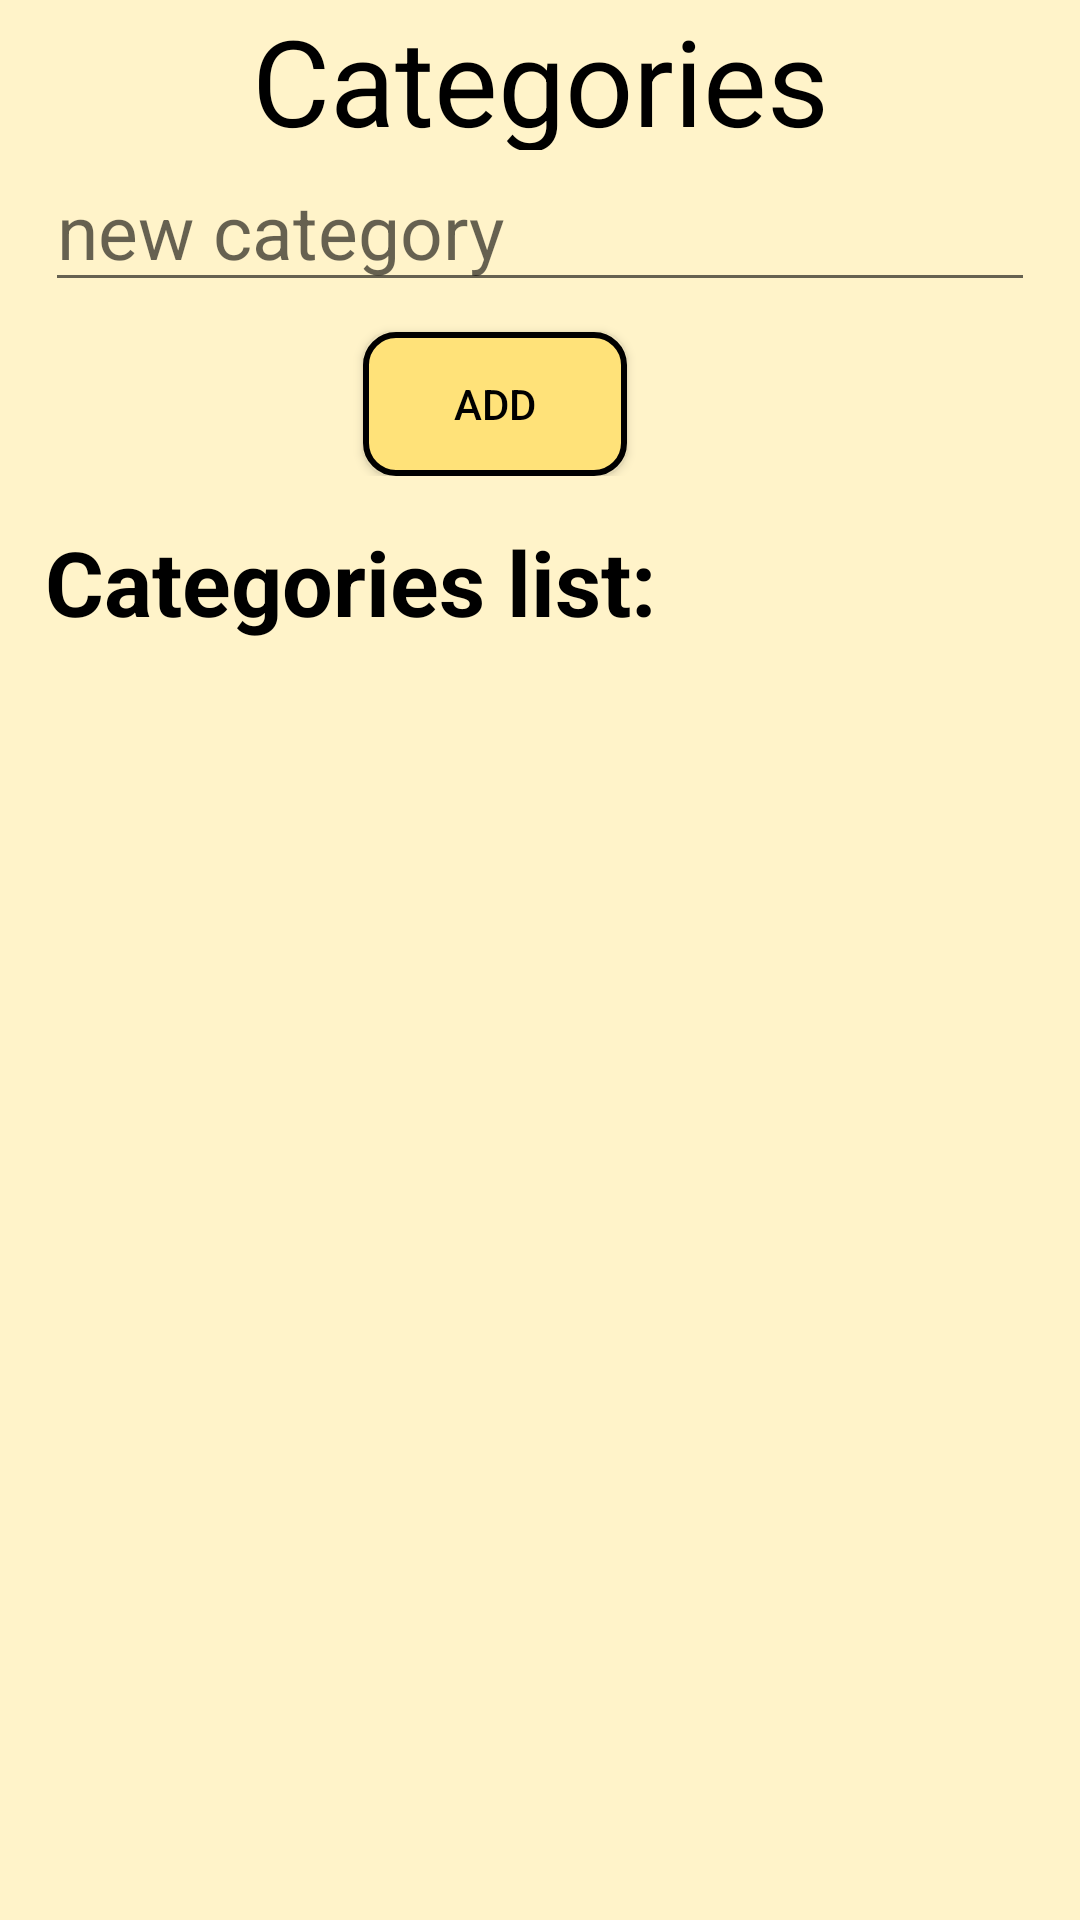

Reconstruct the res/layout file that produces this screen, plus the resources it refers to.
<!-- AndroidManifest.xml: application theme Theme.MyApplication -->
<!-- res/layout/activity_category.xml -->
<?xml version="1.0" encoding="utf-8"?>
<RelativeLayout
    xmlns:android="http://schemas.android.com/apk/res/android"
    xmlns:app="http://schemas.android.com/apk/res-auto"
    xmlns:tools="http://schemas.android.com/tools"
    android:layout_width="match_parent"
    android:layout_height="match_parent"
    tools:context=".activities.CategoryActivity"
    android:background="@color/yellow_200"
    android:paddingHorizontal="15dp">

    <androidx.appcompat.widget.Toolbar
        android:id="@+id/toolbar"
        android:layout_width="match_parent"
        android:layout_height="50dp"
        android:background="@color/yellow_200"
        android:minHeight="?attr/actionBarSize"
        android:theme="?attr/actionBarTheme"
        app:layout_constraintEnd_toEndOf="parent"
        app:layout_constraintStart_toStartOf="parent"
        app:layout_constraintTop_toTopOf="parent"
        app:titleTextAppearance="@id/title"

        >

        <TextView
            android:id="@+id/title"
            android:layout_width="wrap_content"
            android:layout_height="wrap_content"
            android:layout_marginStart="0dp"
            android:text="Categories"
            android:layout_gravity="center_horizontal"
            android:textSize="40sp" />

    </androidx.appcompat.widget.Toolbar>





    <LinearLayout
        android:layout_width="match_parent"
        android:layout_height="wrap_content"
        android:orientation="vertical"
        android:gravity="center|bottom"
        android:layout_below="@id/toolbar"
        android:id="@+id/buttons"
        >

        <EditText
            android:id="@+id/categoryName"
            android:layout_width="match_parent"
            android:layout_height="wrap_content"
            android:hint="new category"
            android:textSize="25dp"
            android:layout_gravity="bottom"
            android:gravity="bottom"
            android:layout_marginBottom="10dp"/>

        <android.widget.Button
            android:id="@+id/addCategoryButton"
            android:layout_width="wrap_content"
            android:layout_height="match_parent"
            android:background="@drawable/button_shapes"
            android:text="add"
            android:layout_marginEnd="15dp"/>
    </LinearLayout>

    <TextView
        android:layout_marginTop="15dp"
        android:id="@+id/list"
        android:layout_width="wrap_content"
        android:layout_height="wrap_content"
        android:text="Categories list:"
        android:textStyle="bold"
        android:layout_below="@id/buttons"
        android:textSize="30dp"
        />

    <androidx.constraintlayout.widget.ConstraintLayout
        android:id="@+id/l"
        android:layout_width="match_parent"
        android:layout_height="match_parent"
        android:layout_below="@id/list">



        <androidx.recyclerview.widget.RecyclerView
            android:id="@+id/recyclerview"
            android:layout_width="0dp"
            android:layout_height="0dp"
            tools:listitem="@layout/recycleview_item"
            android:padding="10dp"
            app:layout_constraintBottom_toBottomOf="parent"
            app:layout_constraintLeft_toLeftOf="parent"
            app:layout_constraintRight_toRightOf="parent"
            app:layout_constraintTop_toTopOf="parent"
            />

    </androidx.constraintlayout.widget.ConstraintLayout>

</RelativeLayout>
<!-- res/layout/recycleview_item.xml (included above) -->
<LinearLayout xmlns:android="http://schemas.android.com/apk/res/android"
    android:orientation="vertical"
    android:layout_width="match_parent"
    android:layout_height="wrap_content">

    <LinearLayout
        android:layout_width="match_parent"
        android:layout_height="wrap_content"
        android:orientation="horizontal">

        <TextView
            android:id="@+id/textView"
            android:layout_width="0dp"
            android:layout_weight="1"
            android:layout_height="wrap_content"
            android:background="@color/yellow_200"
            android:textSize="35dp" />

        <ImageButton
            android:id="@+id/catDelButton"
            android:layout_width="wrap_content"
            android:layout_height="wrap_content"
            android:background="@drawable/ic_delete_black"
            android:layout_gravity="center_vertical"
            android:text="delete"
            />

    </LinearLayout>


</LinearLayout>
<!-- resources referenced by this layout -->
<resources>
  <color name="yellow_200">#FFF3C9</color>
  <!-- drawable button_shapes (drawable) -->
  <?xml version="1.0" encoding="utf-8"?>
  <shape xmlns:android="http://schemas.android.com/apk/res/android">
      <corners android:radius="10dp" />
  
      <stroke
          android:width="2dp"
          android:color="@color/black" />
      <solid
          android:color="@color/yellow_500"
          />
  
  </shape>
  <!-- drawable ic_delete_black (drawable) -->
  <vector xmlns:android="http://schemas.android.com/apk/res/android"
      android:width="25dp"
      android:height="25dp"
      android:viewportWidth="25"
      android:viewportHeight="25">
      <group>
          <clip-path
              android:pathData="M.71.89H24.71V24.89H.71z"/>
          <group>
              <path
                  android:fillColor="#FF1C1B1F"
                  android:pathData="M7.7 21.9c-0.54 0-1.01-0.2-1.4-0.6-0.4-0.39-0.6-0.86-0.6-1.4v-13h-1v-2h5v-1h6v1h5v2h-1v13c0 0.54-0.19 1.01-0.58 1.4-0.4 0.4-0.86 0.6-1.41 0.6h-10Zm10-15h-10v13h10v-13Zm-8 11h2v-9h-2v9Zm4 0h2v-9h-2v9Z"/>
          </group>
      </group>
  </vector>
  <style name="Theme.MyApplication" parent="Theme.MaterialComponents.DayNight.NoActionBar">
          
          <item name="colorPrimary">@color/purple_700</item>
          <item name="colorOnPrimary">@color/yellow_200</item>
  
          <item name="borderWidth">15px</item>
          
          <item name="colorSecondary">@color/yellow_500</item>
          <item name="colorOnSecondary">@color/black</item>
          
          <item name="android:statusBarColor">?attr/colorPrimaryVariant</item>
  
          <item name="android:textColor">@color/black</item>
          <item name="android:calendarTextColor">@color/black</item>
  
          <item name="android:timePickerStyle">@style/MyTimePickerStyle</item>
          
      </style>
  <color name="black">#FF000000</color>
  <color name="yellow_500">#FFE279</color>
  <color name="purple_700">#FF3700B3</color>
  <style name="MyTimePickerStyle">
          <item name="android:timePickerMode">spinner</item>
      </style>
</resources>
